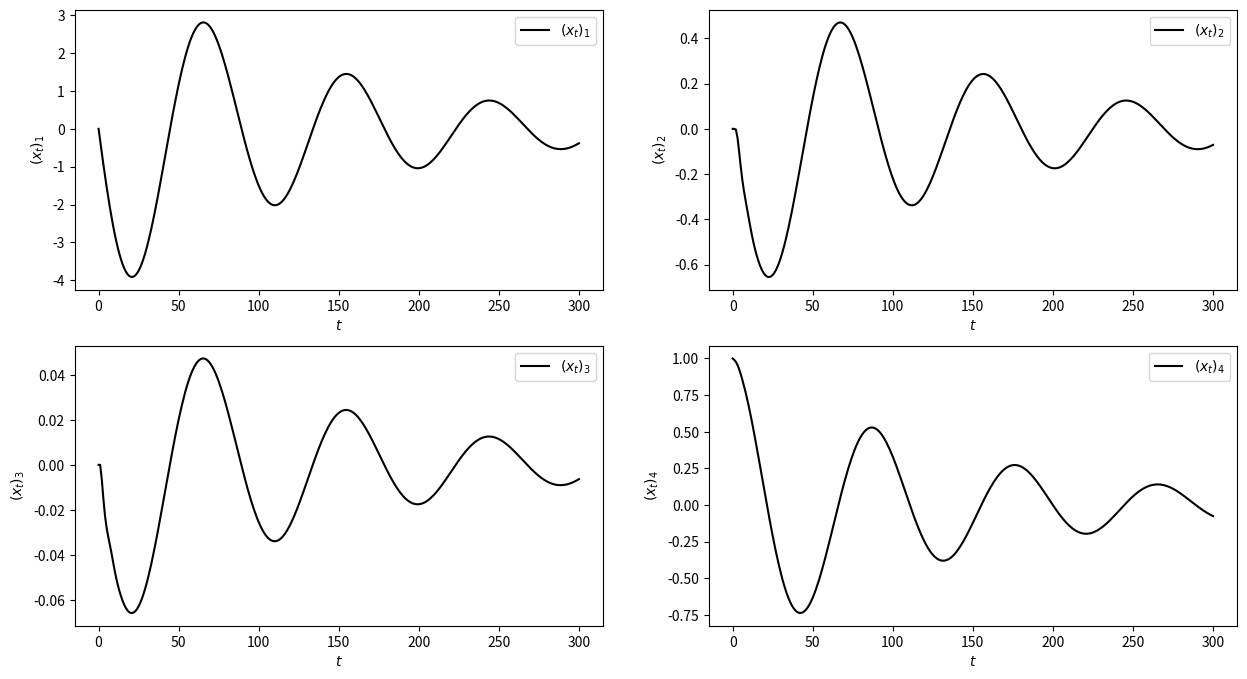

Write Python code to recreate this figure.
import numpy as np
import matplotlib.pyplot as plt
from matplotlib.gridspec import GridSpec


# Stephen Boyd; Introduction to Applied Linear Algebra (page 379, exercise 17.6)

A = np.array([[0.99,0.03,-0.02,-0.32],
              [0.01,0.47,4.70,0],
              [0.02,-0.06,0.4,0],
              [0.01,-0.04,0.72,0.99]])

B = np.array([[0.01,0.99],
              [-3.44,1.66],
              [-0.83,0.44],
              [-0.47,0.25]])

x = np.array([0.0,0.0,0.0,1.0])
u = np.array([2,2])

x0_history = np.array([x[0]])
x1_history = np.array([x[1]])
x2_history = np.array([x[2]])
x3_history = np.array([x[3]])

t_history = np.array([0])


for t in range(1,301): # 121
    x = A @ x
    x0_history = np.append(x0_history,[x[0]])
    x1_history = np.append(x1_history,[x[1]])
    x2_history = np.append(x2_history,[x[2]])
    x3_history = np.append(x3_history,[x[3]])
    t_history = np.append(t_history,t)


fig = plt.figure(figsize=(15,8))
gs = GridSpec(2,2,fig)

ax1 = plt.subplot(gs[0,0])
ax2 = plt.subplot(gs[0,1])
ax3 = plt.subplot(gs[1,0])
ax4 = plt.subplot(gs[1,1])

ax1.plot(t_history,x0_history,label=r'$(x_t)_1$',color='black')
ax2.plot(t_history,x1_history,label=r'$(x_t)_2$',color='black')
ax3.plot(t_history,x2_history,label=r'$(x_t)_3$',color='black')
ax4.plot(t_history,x3_history,label=r'$(x_t)_4$',color='black')

ax1.legend()
ax2.legend()
ax3.legend()
ax4.legend()

ax1.set_xlabel(r'$t$')
ax1.set_ylabel(r'$(x_t)_1$')
ax2.set_xlabel(r'$t$')
ax2.set_ylabel(r'$(x_t)_2$')
ax3.set_xlabel(r'$t$')
ax3.set_ylabel(r'$(x_t)_3$')
ax4.set_xlabel(r'$t$')
ax4.set_ylabel(r'$(x_t)_4$')

plt.show()